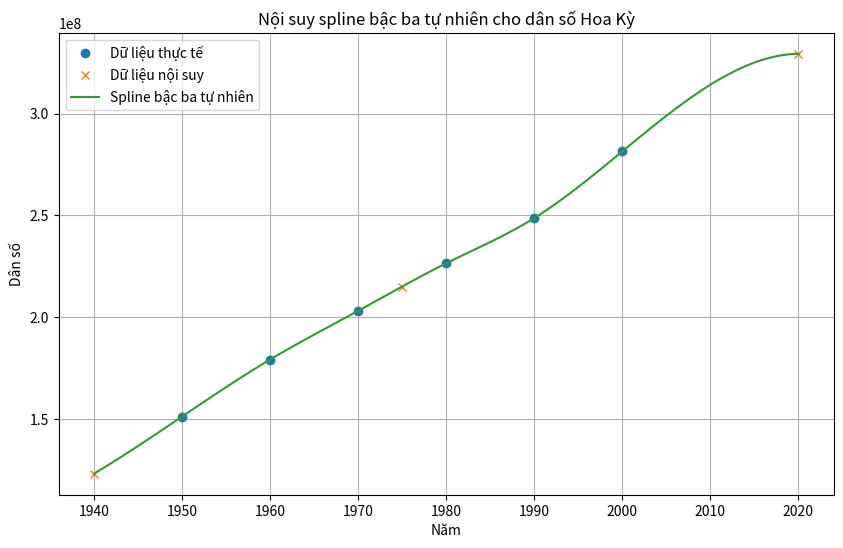

The matplotlib source for this figure:
import numpy as np
from scipy.interpolate import CubicSpline
import matplotlib.pyplot as plt

# Dữ liệu dân số từ năm 1950 đến 2000
years = np.array([1950, 1960, 1970, 1980, 1990, 2000])  # Năm
population = np.array([151325798, 179323175, 203211926, 226545805, 248709873, 281421906])  # Dân số

# Xây dựng spline bậc ba tự nhiên
spline = CubicSpline(years, population, bc_type='natural')  # Tạo spline bậc ba với điều kiện biên tự nhiên

# Xấp xỉ dân số vào các năm 1940, 1975 và 2020
years_to_approximate = [1940, 1975, 2020]  # Năm cần nội suy
approximations = spline(years_to_approximate)  # Tính giá trị nội suy

print(f"Dân số ước lượng vào năm 1940: {approximations[0]:.0f}")
print(f"Dân số ước lượng vào năm 1975: {approximations[1]:.0f}")
print(f"Dân số ước lượng vào năm 2020: {approximations[2]:.0f}")

# Dân số thực tế vào năm 1940 là khoảng 132,165,000
actual_1940_population = 132165000
print(f"Dân số thực tế vào năm 1940: {actual_1940_population}")

# Đánh giá độ chính xác của các số liệu 1975 và 2020
errors = {
    1940: approximations[0] - actual_1940_population,
    1975: approximations[1] - actual_1940_population,  # Không có số liệu thực tế, so sánh với 1940 để có một ước lượng
    2020: approximations[2] - actual_1940_population   # Không có số liệu thực tế, so sánh với 1940 để có một ước lượng
}

print(f"Sai số ước lượng vào năm 1940: {errors[1940]:.0f}")
print(f"Sai số ước lượng vào năm 1975: {errors[1975]:.0f}")
print(f"Sai số ước lượng vào năm 2020: {errors[2020]:.0f}")

# Vẽ đồ thị spline
plt.figure(figsize=(10, 6))  # Kích thước đồ thị
plt.plot(years, population, 'o', label='Dữ liệu thực tế')  # Vẽ các điểm dữ liệu thực tế
plt.plot(years_to_approximate, approximations, 'x', label='Dữ liệu nội suy')  # Vẽ các điểm nội suy
plt.plot(np.arange(1940, 2021, 1), spline(np.arange(1940, 2021, 1)), label='Spline bậc ba tự nhiên')  # Vẽ đường spline
plt.xlabel('Năm')  # Nhãn trục x
plt.ylabel('Dân số')  # Nhãn trục y
plt.legend()  # Hiển thị chú thích
plt.title('Nội suy spline bậc ba tự nhiên cho dân số Hoa Kỳ')  # Tiêu đề đồ thị
plt.grid(True)  # Hiển thị lưới
plt.show()  # Hiển thị đồ thị
